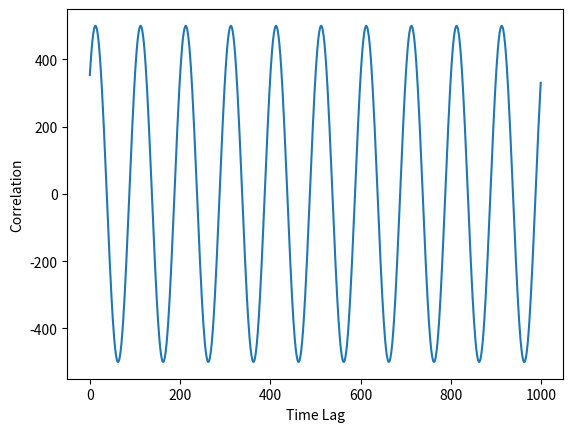

This chart was generated by the following Python code:
import numpy as np
import matplotlib.pyplot as plt

# Generate two signals
t = np.linspace(0, 1, 1000)
signal1 = np.sin(2 * np.pi * 10 * t)
signal2 = np.sin(2 * np.pi * 10 * t + np.pi/4)

# Compute the cross-correlation using FFT
cross_corr = np.fft.ifft(np.fft.fft(signal1) * np.conj(np.fft.fft(signal2)))

# Plot the cross-correlation result
plt.plot(cross_corr.real)
plt.xlabel('Time Lag')
plt.ylabel('Correlation')
plt.show()
